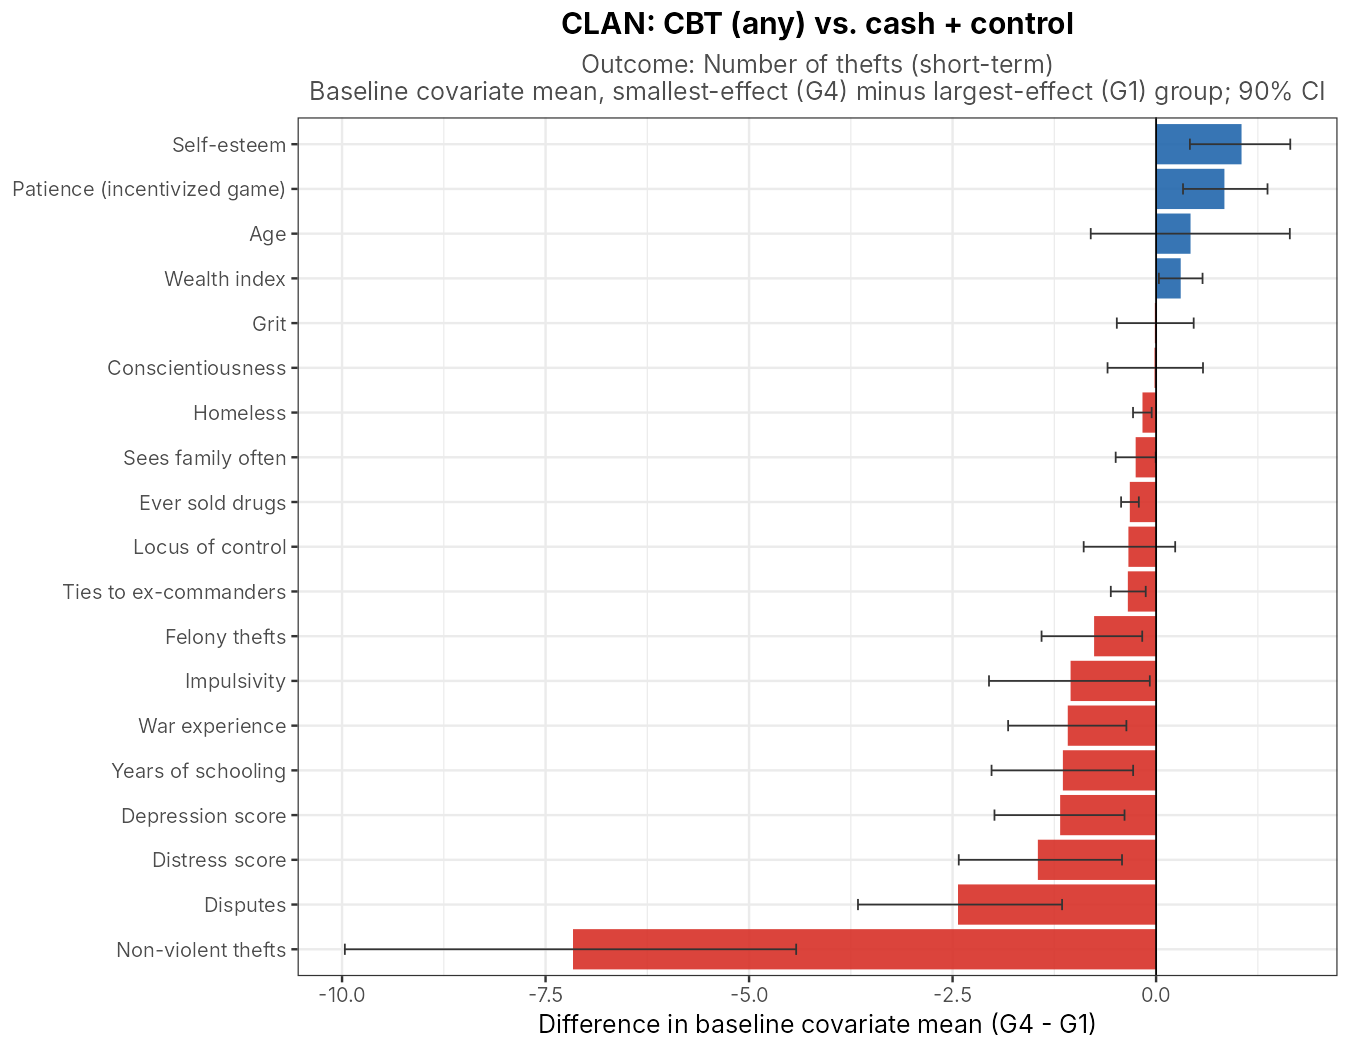

Values plotted in this chart, from the file beside it:
analysis, variable, group, estimate, cb_lower, cb_upper
A6: CBT (any), ST Theft, age_b, G1 (largest effect), 25.32, 24.51, 26.15
A6: CBT (any), ST Theft, age_b, G2, 25.42, 24.52, 26.34
A6: CBT (any), ST Theft, age_b, G3, 25.14, 24.23, 26.05
A6: CBT (any), ST Theft, age_b, G4 (smallest effect), 25.72, 24.78, 26.62
A6: CBT (any), ST Theft, age_b, G4 - G1, 0.4233, -0.8027, 1.643
A6: CBT (any), ST Theft, school_b, G1 (largest effect), 7.965, 7.433, 8.493
A6: CBT (any), ST Theft, school_b, G2, 8.065, 7.529, 8.604
A6: CBT (any), ST Theft, school_b, G3, 8.23, 7.696, 8.759
A6: CBT (any), ST Theft, school_b, G4 (smallest effect), 6.75, 6.04, 7.477
A6: CBT (any), ST Theft, school_b, G4 - G1, -1.145, -2.021, -0.2819
A6: CBT (any), ST Theft, wealth_indexstd_b, G1 (largest effect), -0.2065, -0.3844, -0.02707
A6: CBT (any), ST Theft, wealth_indexstd_b, G2, -0.05282, -0.2265, 0.1282
A6: CBT (any), ST Theft, wealth_indexstd_b, G3, 0.1259, -0.03516, 0.2995
A6: CBT (any), ST Theft, wealth_indexstd_b, G4 (smallest effect), 0.08639, -0.1006, 0.2765
A6: CBT (any), ST Theft, wealth_indexstd_b, G4 - G1, 0.3026, 0.03418, 0.5708
A6: CBT (any), ST Theft, homeless_b, G1 (largest effect), 0.3696, 0.281, 0.4582
A6: CBT (any), ST Theft, homeless_b, G2, 0.2348, 0.157, 0.3126
A6: CBT (any), ST Theft, homeless_b, G3, 0.1391, 0.0756, 0.2027
A6: CBT (any), ST Theft, homeless_b, G4 (smallest effect), 0.2069, 0.1329, 0.2809
A6: CBT (any), ST Theft, homeless_b, G4 - G1, -0.1671, -0.2832, -0.05417
A6: CBT (any), ST Theft, depression_b, G1 (largest effect), 7.809, 7.189, 8.406
A6: CBT (any), ST Theft, depression_b, G2, 7.113, 6.527, 7.679
A6: CBT (any), ST Theft, depression_b, G3, 6.478, 5.931, 7.028
A6: CBT (any), ST Theft, depression_b, G4 (smallest effect), 6.664, 6.138, 7.191
A6: CBT (any), ST Theft, depression_b, G4 - G1, -1.178, -1.985, -0.3876
A6: CBT (any), ST Theft, distress_b, G1 (largest effect), 8.47, 7.716, 9.221
A6: CBT (any), ST Theft, distress_b, G2, 7.387, 6.662, 8.095
A6: CBT (any), ST Theft, distress_b, G3, 6.713, 6.044, 7.4
A6: CBT (any), ST Theft, distress_b, G4 (smallest effect), 7.026, 6.432, 7.658
A6: CBT (any), ST Theft, distress_b, G4 - G1, -1.452, -2.424, -0.4184
A6: CBT (any), ST Theft, impulsive_b, G1 (largest effect), 10.2, 9.508, 10.9
A6: CBT (any), ST Theft, impulsive_b, G2, 9.357, 8.683, 9.983
A6: CBT (any), ST Theft, impulsive_b, G3, 8.757, 8.097, 9.436
A6: CBT (any), ST Theft, impulsive_b, G4 (smallest effect), 9.181, 8.534, 9.89
A6: CBT (any), ST Theft, impulsive_b, G4 - G1, -1.05, -2.053, -0.07712
A6: CBT (any), ST Theft, conscientious_b, G1 (largest effect), 15.18, 14.77, 15.62
A6: CBT (any), ST Theft, conscientious_b, G2, 15.37, 14.98, 15.78
A6: CBT (any), ST Theft, conscientious_b, G3, 15.43, 15.05, 15.79
A6: CBT (any), ST Theft, conscientious_b, G4 (smallest effect), 15.19, 14.79, 15.6
A6: CBT (any), ST Theft, conscientious_b, G4 - G1, -0.01934, -0.5963, 0.5763
A6: CBT (any), ST Theft, grit_b, G1 (largest effect), 13.7, 13.37, 14.04
A6: CBT (any), ST Theft, grit_b, G2, 13.84, 13.49, 14.19
A6: CBT (any), ST Theft, grit_b, G3, 13.9, 13.55, 14.24
A6: CBT (any), ST Theft, grit_b, G4 (smallest effect), 13.64, 13.32, 13.98
A6: CBT (any), ST Theft, grit_b, G4 - G1, -0.01499, -0.4823, 0.462
A6: CBT (any), ST Theft, selfesteem_b, G1 (largest effect), 12.72, 12.25, 13.16
A6: CBT (any), ST Theft, selfesteem_b, G2, 13.53, 13.06, 13.97
A6: CBT (any), ST Theft, selfesteem_b, G3, 13.91, 13.47, 14.34
A6: CBT (any), ST Theft, selfesteem_b, G4 (smallest effect), 13.63, 13.19, 14.08
A6: CBT (any), ST Theft, selfesteem_b, G4 - G1, 1.05, 0.4154, 1.648
A6: CBT (any), ST Theft, patient_game_real_b, G1 (largest effect), 3.557, 3.173, 3.945
A6: CBT (any), ST Theft, patient_game_real_b, G2, 4.161, 3.81, 4.523
A6: CBT (any), ST Theft, patient_game_real_b, G3, 4.391, 4.054, 4.72
A6: CBT (any), ST Theft, patient_game_real_b, G4 (smallest effect), 4.405, 4.077, 4.738
A6: CBT (any), ST Theft, patient_game_real_b, G4 - G1, 0.8394, 0.3308, 1.369
A6: CBT (any), ST Theft, stealnb_felony_b, G1 (largest effect), 1.105, 0.5382, 1.645
A6: CBT (any), ST Theft, stealnb_felony_b, G2, 0.2383, 0.005308, 0.4485
A6: CBT (any), ST Theft, stealnb_felony_b, G3, 0.09918, -0.01673, 0.2065
A6: CBT (any), ST Theft, stealnb_felony_b, G4 (smallest effect), 0.2969, 0.02287, 0.5662
A6: CBT (any), ST Theft, stealnb_felony_b, G4 - G1, -0.7613, -1.407, -0.1702
... 35 more rows
